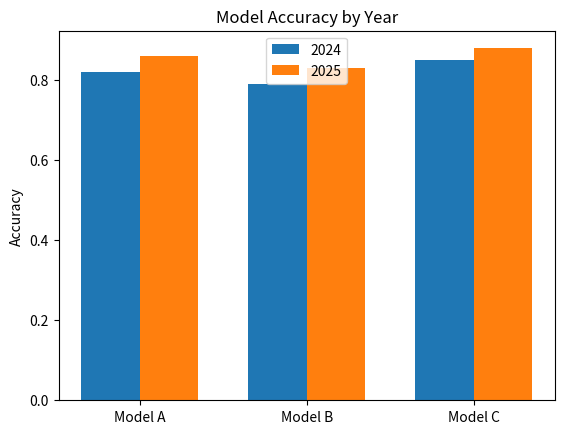

Python code for this plot:
"""
[redacted]
Description: Bars Plots
Date: 02/09/25
Version: v001
"""

import matplotlib.pyplot as plt
import numpy as np

# Grouped bar plot: two series side-by-side
models = ['Model A', 'Model B', 'Model C']
acc_2024 = [0.82, 0.79, 0.85]
acc_2025 = [0.86, 0.83, 0.88]

xpos = np.arange(len(models))
width = 0.35  # bar width

plt.bar(xpos - width/2, acc_2024, width, label='2024')
plt.bar(xpos + width/2, acc_2025, width, label='2025')
plt.xticks(xpos, models)
plt.ylabel('Accuracy')
plt.title('Model Accuracy by Year')
plt.legend()
plt.show()
